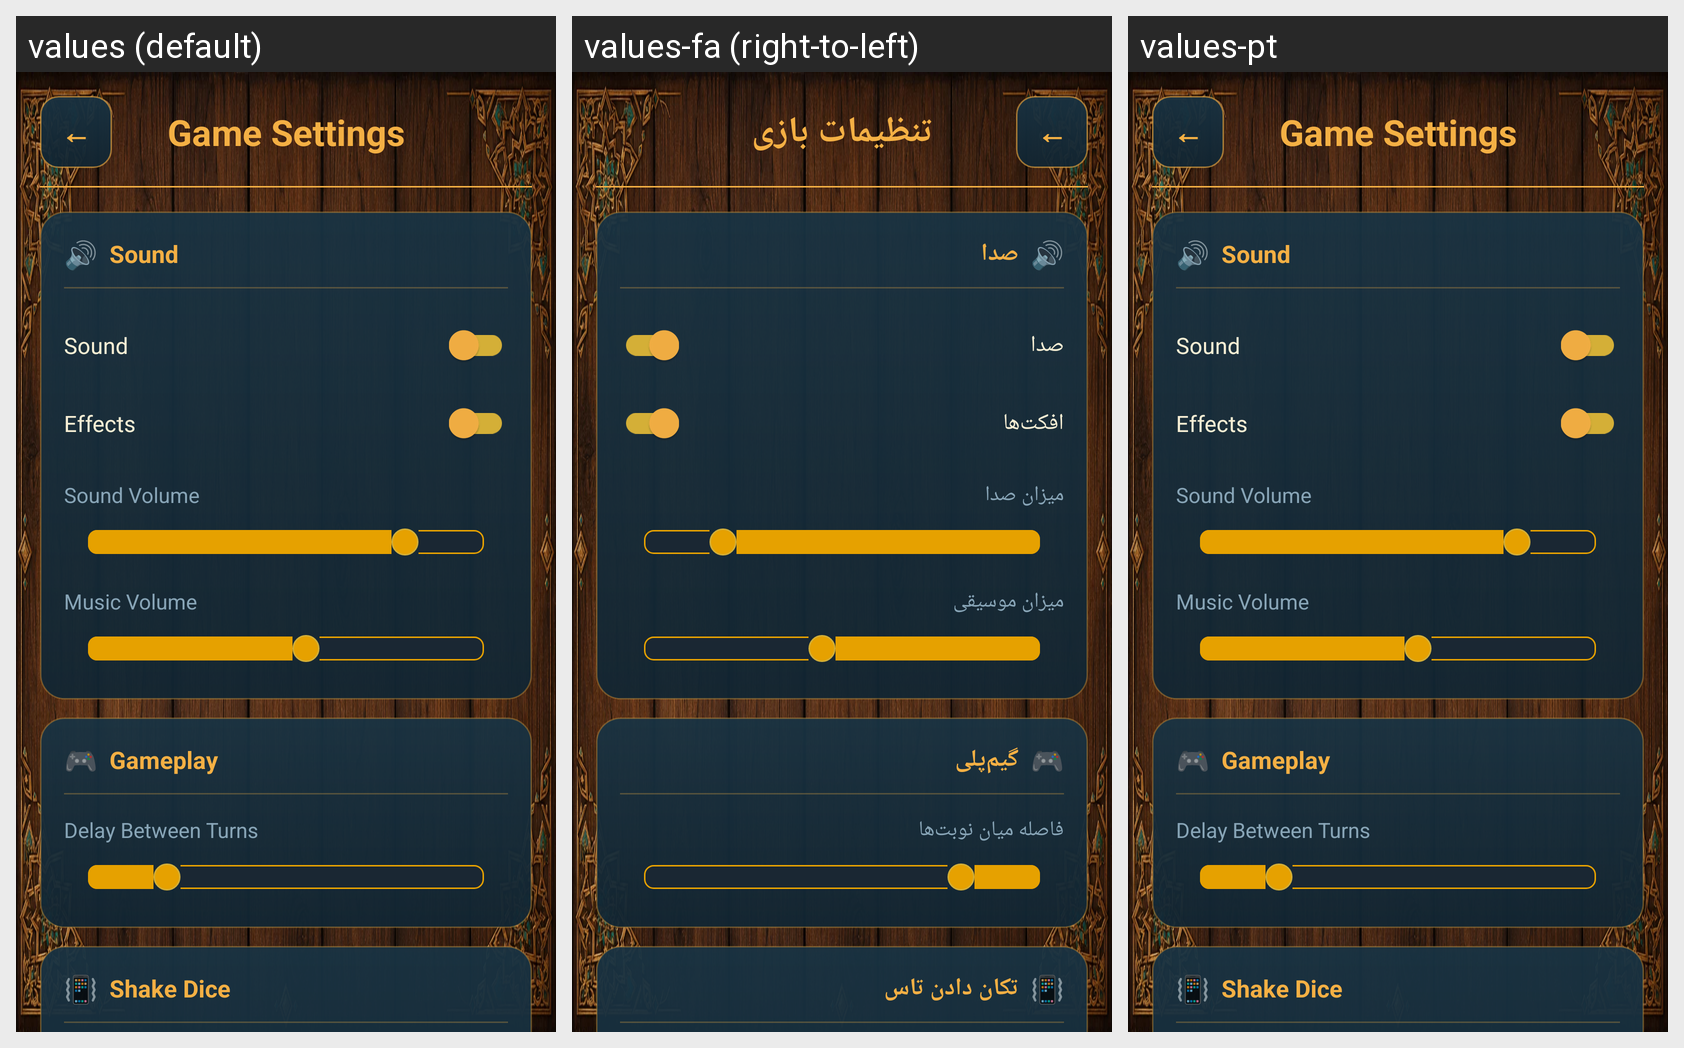

Locale-by-locale string values for the Android screen shown in this grid:
Android screen res/layout/activity_settings.xml rendered under 3 locales, left to right: values (default), values-fa (right-to-left), values-pt. Device: Nexus 5 (rendered at 1080×1920; each locale shown at half size, 540×960, under a caption strip naming it); theme AppTheme.
Strings drawn on this screen, with the default value and each locale's value (text and hints the layout hard-codes, and strings that could not be matched under every locale, appear in the picture but are not listed):

settings_title
  values: Game Settings
  values-fa: تنظیمات بازی
  values-pt: Game Settings

settings_section_audio
  values: Sound
  values-fa: صدا
  values-pt: Sound  [not translated; the default value is used]

sound_enabled
  values: Sound
  values-fa: صدا
  values-pt: Sound

effects_enabled
  values: Effects
  values-fa: افکت‌ها
  values-pt: Effects

sound
  values: Sound Volume
  values-fa: میزان صدا
  values-pt: Sound Volume

music_volume
  values: Music Volume
  values-fa: میزان موسیقی
  values-pt: Music Volume

settings_section_gameplay
  values: Gameplay
  values-fa: گیم‌پلی
  values-pt: Gameplay  [not translated; the default value is used]

turn_delay
  values: Delay Between Turns
  values-fa: فاصله میان نوبت‌ها
  values-pt: Delay Between Turns

settings_section_shake
  values: Shake Dice
  values-fa: تکان دادن تاس
  values-pt: Shake Dice  [not translated; the default value is used]
